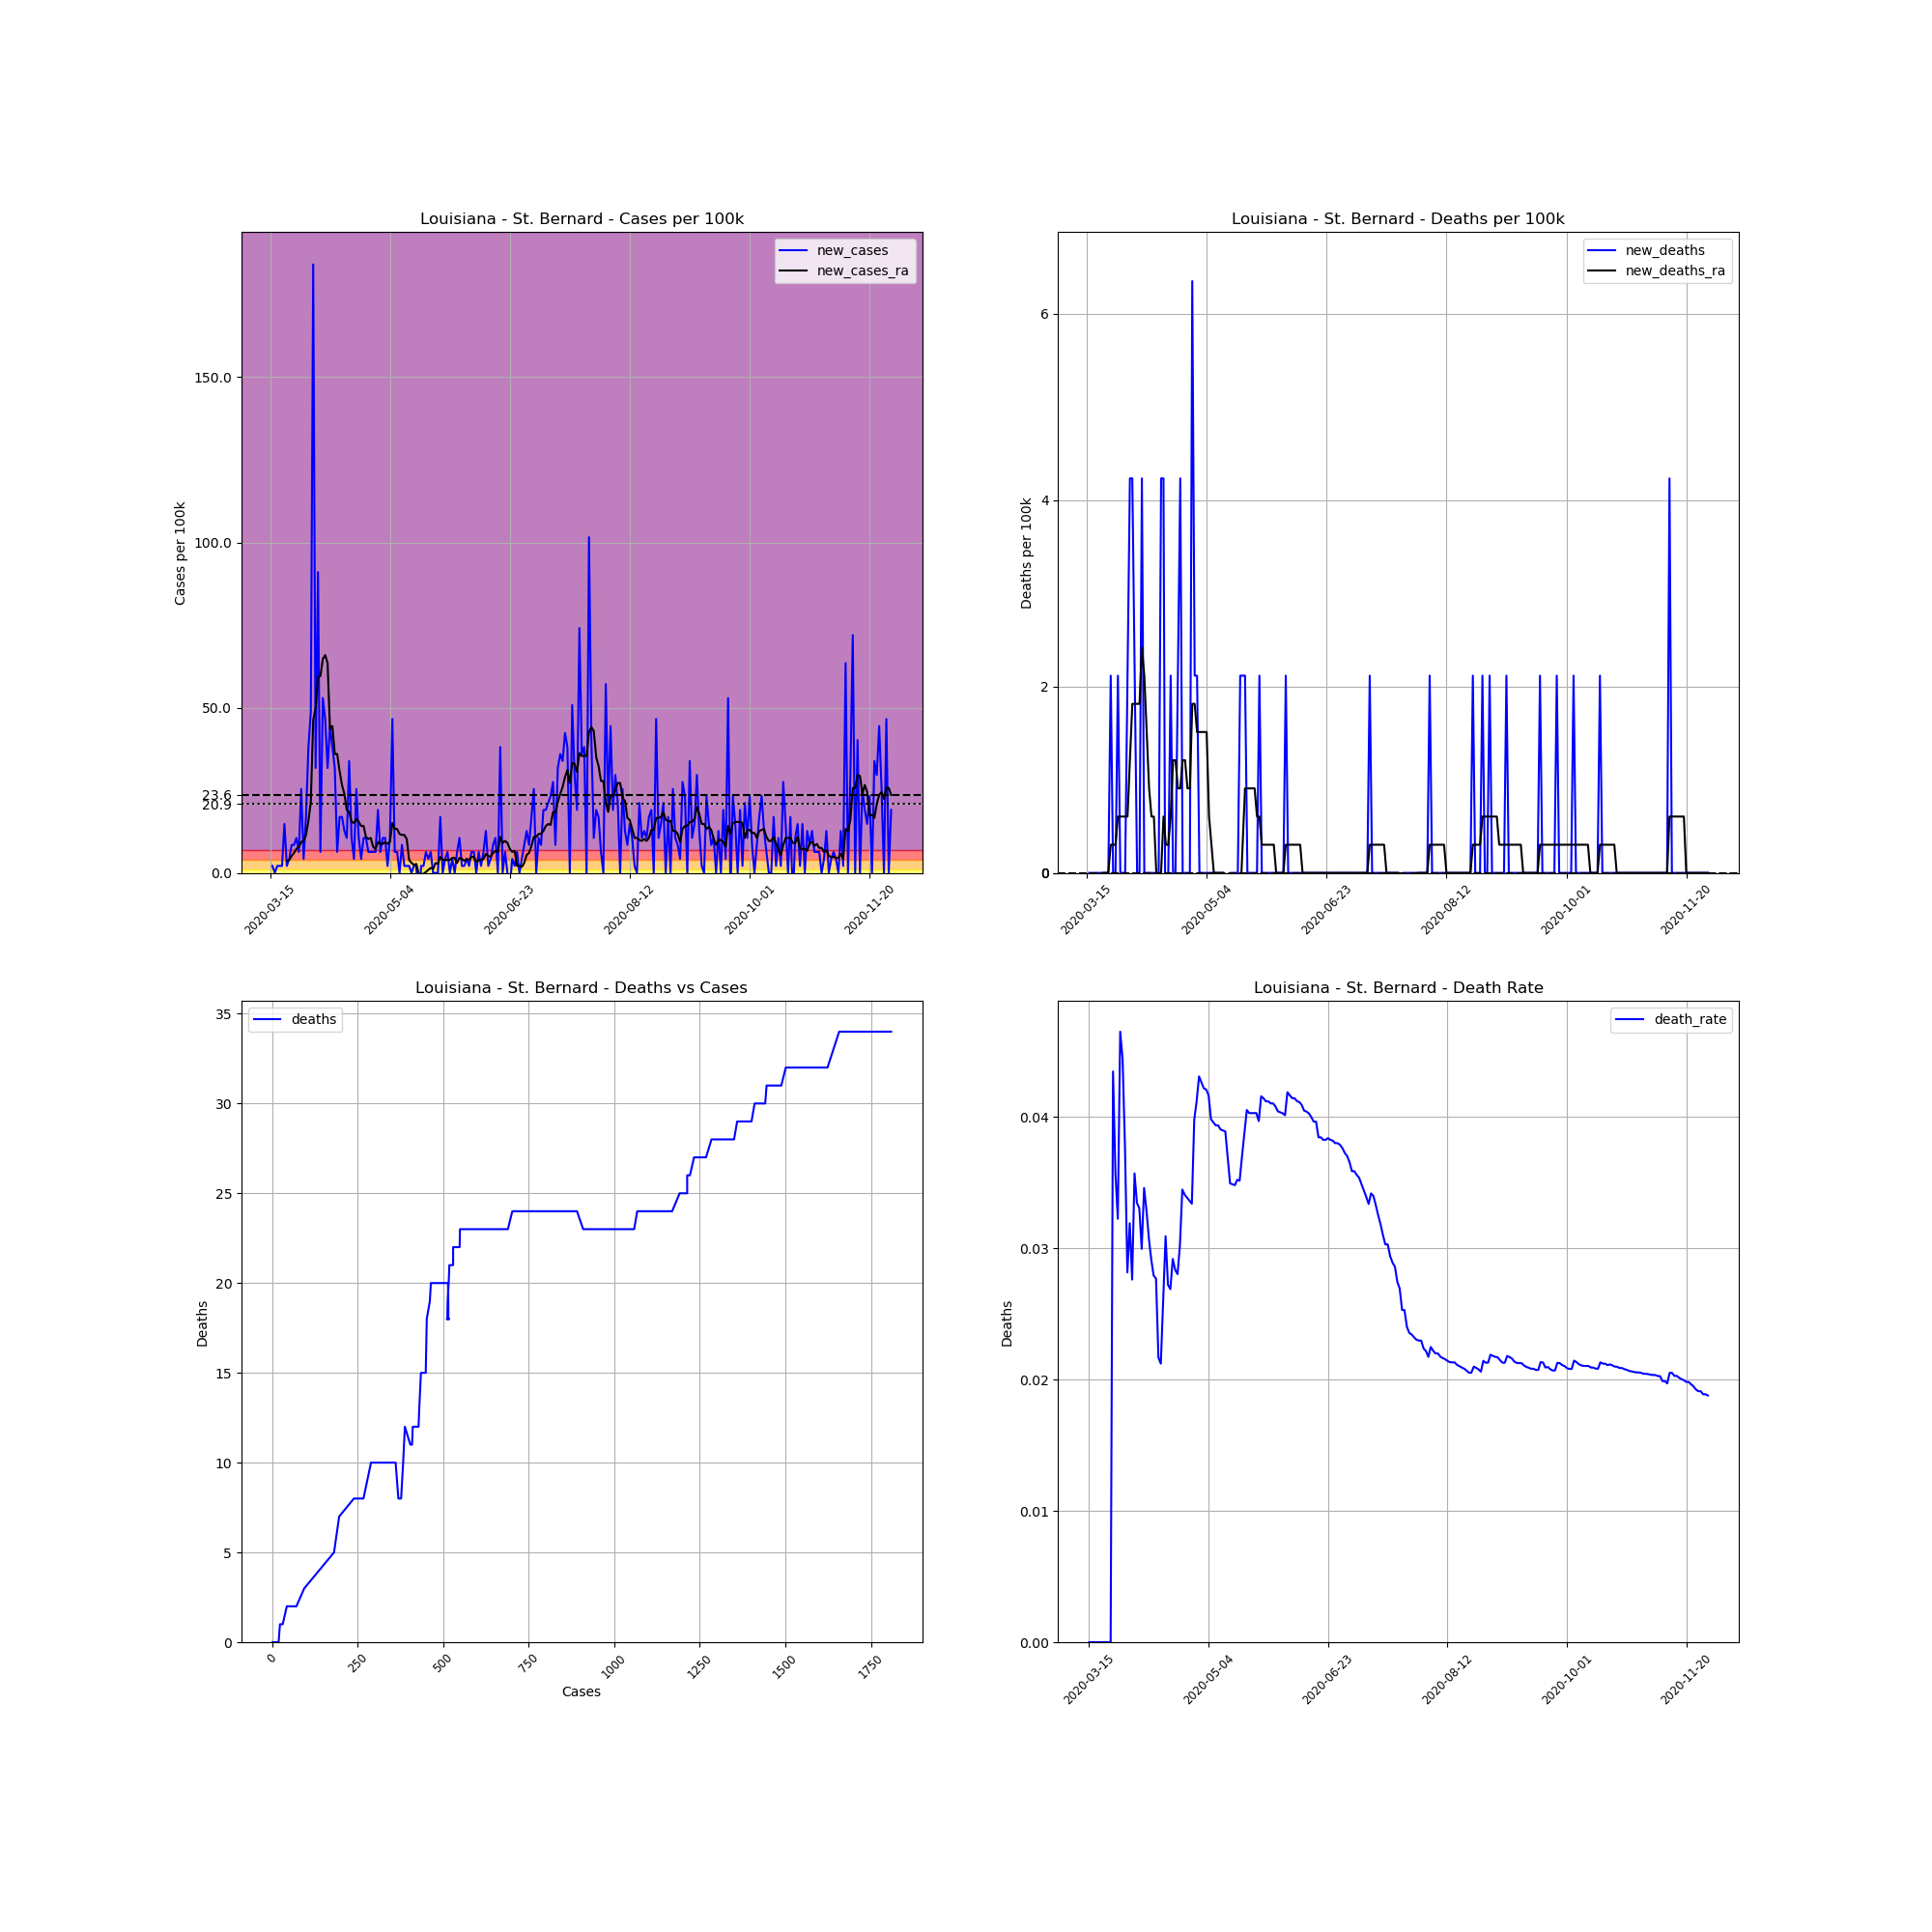

Source data for this figure (header and first rows):
, date, county, state, fips, cases, deaths, COUNTY, STNAME, CTYNAME, POPESTIMATE2019, cases_per_100k, deaths_per_100k, death_rate, new_cases, new_deaths, new_cases_ra, new_deaths_ra
103672, 2020-03-15, St. Bernard, Louisiana, 22087, 1, 0.0, 87, Louisiana, St. Bernard, 47244, 2.117, 0.0, 0.0, , , , 
103673, 2020-03-16, St. Bernard, Louisiana, 22087, 2, 0.0, 87, Louisiana, St. Bernard, 47244, 4.233, 0.0, 0.0, 2.117, 0.0, , 
103674, 2020-03-17, St. Bernard, Louisiana, 22087, 2, 0.0, 87, Louisiana, St. Bernard, 47244, 4.233, 0.0, 0.0, 0.0, 0.0, , 
103675, 2020-03-18, St. Bernard, Louisiana, 22087, 3, 0.0, 87, Louisiana, St. Bernard, 47244, 6.35, 0.0, 0.0, 2.117, 0.0, , 
103676, 2020-03-19, St. Bernard, Louisiana, 22087, 4, 0.0, 87, Louisiana, St. Bernard, 47244, 8.467, 0.0, 0.0, 2.117, 0.0, , 
103677, 2020-03-20, St. Bernard, Louisiana, 22087, 5, 0.0, 87, Louisiana, St. Bernard, 47244, 10.58, 0.0, 0.0, 2.117, 0.0, , 
103678, 2020-03-21, St. Bernard, Louisiana, 22087, 12, 0.0, 87, Louisiana, St. Bernard, 47244, 25.4, 0.0, 0.0, 14.82, 0.0, , 
103679, 2020-03-22, St. Bernard, Louisiana, 22087, 13, 0.0, 87, Louisiana, St. Bernard, 47244, 27.52, 0.0, 0.0, 2.117, 0.0, 3.629, 0.0
103680, 2020-03-23, St. Bernard, Louisiana, 22087, 15, 0.0, 87, Louisiana, St. Bernard, 47244, 31.75, 0.0, 0.0, 4.233, 0.0, 3.931, 0.0
103681, 2020-03-24, St. Bernard, Louisiana, 22087, 19, 0.0, 87, Louisiana, St. Bernard, 47244, 40.22, 0.0, 0.0, 8.467, 0.0, 5.14, 0.0
103682, 2020-03-25, St. Bernard, Louisiana, 22087, 23, 1.0, 87, Louisiana, St. Bernard, 47244, 48.68, 2.117, 0.04348, 8.467, 2.117, 6.048, 0.3024
103683, 2020-03-26, St. Bernard, Louisiana, 22087, 28, 1.0, 87, Louisiana, St. Bernard, 47244, 59.27, 2.117, 0.03571, 10.58, 0.0, 7.257, 0.3024
103684, 2020-03-27, St. Bernard, Louisiana, 22087, 31, 1.0, 87, Louisiana, St. Bernard, 47244, 65.62, 2.117, 0.03226, 6.35, 0.0, 7.862, 0.3024
103685, 2020-03-28, St. Bernard, Louisiana, 22087, 43, 2.0, 87, Louisiana, St. Bernard, 47244, 91.02, 4.233, 0.04651, 25.4, 2.117, 9.374, 0.6048
103686, 2020-03-29, St. Bernard, Louisiana, 22087, 45, 2.0, 87, Louisiana, St. Bernard, 47244, 95.25, 4.233, 0.04444, 4.233, 0.0, 9.676, 0.6048
103687, 2020-03-30, St. Bernard, Louisiana, 22087, 53, 2.0, 87, Louisiana, St. Bernard, 47244, 112.2, 4.233, 0.03774, 16.93, 0.0, 11.49, 0.6048
103688, 2020-03-31, St. Bernard, Louisiana, 22087, 71, 2.0, 87, Louisiana, St. Bernard, 47244, 150.3, 4.233, 0.02817, 38.1, 0.0, 15.72, 0.6048
103689, 2020-04-01, St. Bernard, Louisiana, 22087, 94, 3.0, 87, Louisiana, St. Bernard, 47244, 199, 6.35, 0.03191, 48.68, 2.117, 21.47, 0.6048
103690, 2020-04-02, St. Bernard, Louisiana, 22087, 181, 5.0, 87, Louisiana, St. Bernard, 47244, 383.1, 10.58, 0.02762, 184.2, 4.233, 46.26, 1.21
103691, 2020-04-03, St. Bernard, Louisiana, 22087, 196, 7.0, 87, Louisiana, St. Bernard, 47244, 414.9, 14.82, 0.03571, 31.75, 4.233, 49.89, 1.814
103692, 2020-04-04, St. Bernard, Louisiana, 22087, 239, 8.0, 87, Louisiana, St. Bernard, 47244, 505.9, 16.93, 0.03347, 91.02, 2.117, 59.27, 1.814
103693, 2020-04-05, St. Bernard, Louisiana, 22087, 242, 8.0, 87, Louisiana, St. Bernard, 47244, 512.2, 16.93, 0.03306, 6.35, 0.0, 59.57, 1.814
103694, 2020-04-06, St. Bernard, Louisiana, 22087, 267, 8.0, 87, Louisiana, St. Bernard, 47244, 565.2, 16.93, 0.02996, 52.92, 0.0, 64.71, 1.814
103695, 2020-04-07, St. Bernard, Louisiana, 22087, 289, 10.0, 87, Louisiana, St. Bernard, 47244, 611.7, 21.17, 0.0346, 46.57, 4.233, 65.92, 2.419
103696, 2020-04-08, St. Bernard, Louisiana, 22087, 304, 10.0, 87, Louisiana, St. Bernard, 47244, 643.5, 21.17, 0.03289, 31.75, 0.0, 63.5, 2.117
103697, 2020-04-09, St. Bernard, Louisiana, 22087, 325, 10.0, 87, Louisiana, St. Bernard, 47244, 687.9, 21.17, 0.03077, 44.45, 0.0, 43.54, 1.512
103698, 2020-04-10, St. Bernard, Louisiana, 22087, 343, 10.0, 87, Louisiana, St. Bernard, 47244, 726, 21.17, 0.02915, 38.1, 0.0, 44.45, 0.9071
103699, 2020-04-11, St. Bernard, Louisiana, 22087, 358, 10.0, 87, Louisiana, St. Bernard, 47244, 757.8, 21.17, 0.02793, 31.75, 0.0, 35.98, 0.6048
103700, 2020-04-12, St. Bernard, Louisiana, 22087, 361, 10.0, 87, Louisiana, St. Bernard, 47244, 764.1, 21.17, 0.0277, 6.35, 0.0, 35.98, 0.6048
103701, 2020-04-13, St. Bernard, Louisiana, 22087, 369, 8.0, 87, Louisiana, St. Bernard, 47244, 781.1, 16.93, 0.02168, 16.93, -4.233, 30.84, 0.0
103702, 2020-04-14, St. Bernard, Louisiana, 22087, 377, 8.0, 87, Louisiana, St. Bernard, 47244, 798, 16.93, 0.02122, 16.93, 0.0, 26.61, -0.6048
103703, 2020-04-15, St. Bernard, Louisiana, 22087, 383, 10.0, 87, Louisiana, St. Bernard, 47244, 810.7, 21.17, 0.02611, 12.7, 4.233, 23.89, 0.0
103704, 2020-04-16, St. Bernard, Louisiana, 22087, 388, 12.0, 87, Louisiana, St. Bernard, 47244, 821.3, 25.4, 0.03093, 10.58, 4.233, 19.05, 0.6048
103705, 2020-04-17, St. Bernard, Louisiana, 22087, 404, 11.0, 87, Louisiana, St. Bernard, 47244, 855.1, 23.28, 0.02723, 33.87, -2.117, 18.45, 0.3024
103706, 2020-04-18, St. Bernard, Louisiana, 22087, 409, 11.0, 87, Louisiana, St. Bernard, 47244, 865.7, 23.28, 0.02689, 10.58, 0.0, 15.42, 0.3024
103707, 2020-04-19, St. Bernard, Louisiana, 22087, 411, 12.0, 87, Louisiana, St. Bernard, 47244, 870, 25.4, 0.0292, 4.233, 2.117, 15.12, 0.6048
103708, 2020-04-20, St. Bernard, Louisiana, 22087, 423, 12.0, 87, Louisiana, St. Bernard, 47244, 895.4, 25.4, 0.02837, 25.4, 0.0, 16.33, 1.21
103709, 2020-04-21, St. Bernard, Louisiana, 22087, 428, 12.0, 87, Louisiana, St. Bernard, 47244, 905.9, 25.4, 0.02804, 10.58, 0.0, 15.42, 1.21
103710, 2020-04-22, St. Bernard, Louisiana, 22087, 430, 13.0, 87, Louisiana, St. Bernard, 47244, 910.2, 27.52, 0.03023, 4.233, 2.117, 14.21, 0.9071
103711, 2020-04-23, St. Bernard, Louisiana, 22087, 435, 15.0, 87, Louisiana, St. Bernard, 47244, 920.8, 31.75, 0.03448, 10.58, 4.233, 14.21, 0.9071
103712, 2020-04-24, St. Bernard, Louisiana, 22087, 440, 15.0, 87, Louisiana, St. Bernard, 47244, 931.3, 31.75, 0.03409, 10.58, 0.0, 10.89, 1.21
103713, 2020-04-25, St. Bernard, Louisiana, 22087, 443, 15.0, 87, Louisiana, St. Bernard, 47244, 937.7, 31.75, 0.03386, 6.35, 0.0, 10.28, 1.21
103714, 2020-04-26, St. Bernard, Louisiana, 22087, 446, 15.0, 87, Louisiana, St. Bernard, 47244, 944, 31.75, 0.03363, 6.35, 0.0, 10.58, 0.9071
103715, 2020-04-27, St. Bernard, Louisiana, 22087, 449, 15.0, 87, Louisiana, St. Bernard, 47244, 950.4, 31.75, 0.03341, 6.35, 0.0, 7.862, 0.9071
103716, 2020-04-28, St. Bernard, Louisiana, 22087, 452, 18.0, 87, Louisiana, St. Bernard, 47244, 956.7, 38.1, 0.03982, 6.35, 6.35, 7.257, 1.814
103717, 2020-04-29, St. Bernard, Louisiana, 22087, 461, 19.0, 87, Louisiana, St. Bernard, 47244, 975.8, 40.22, 0.04121, 19.05, 2.117, 9.374, 1.814
103718, 2020-04-30, St. Bernard, Louisiana, 22087, 464, 20.0, 87, Louisiana, St. Bernard, 47244, 982.1, 42.33, 0.0431, 6.35, 2.117, 8.769, 1.512
103719, 2020-05-01, St. Bernard, Louisiana, 22087, 469, 20.0, 87, Louisiana, St. Bernard, 47244, 992.7, 42.33, 0.04264, 10.58, 0.0, 8.769, 1.512
103720, 2020-05-02, St. Bernard, Louisiana, 22087, 474, 20.0, 87, Louisiana, St. Bernard, 47244, 1003, 42.33, 0.04219, 10.58, 0.0, 9.374, 1.512
103721, 2020-05-03, St. Bernard, Louisiana, 22087, 475, 20.0, 87, Louisiana, St. Bernard, 47244, 1005, 42.33, 0.04211, 2.117, 0.0, 8.769, 1.512
103722, 2020-05-04, St. Bernard, Louisiana, 22087, 480, 20.0, 87, Louisiana, St. Bernard, 47244, 1016, 42.33, 0.04167, 10.58, 0.0, 9.374, 1.512
103723, 2020-05-05, St. Bernard, Louisiana, 22087, 502, 20.0, 87, Louisiana, St. Bernard, 47244, 1063, 42.33, 0.03984, 46.57, 0.0, 15.12, 0.6048
103724, 2020-05-06, St. Bernard, Louisiana, 22087, 505, 20.0, 87, Louisiana, St. Bernard, 47244, 1069, 42.33, 0.0396, 6.35, 0.0, 13.3, 0.3024
103725, 2020-05-07, St. Bernard, Louisiana, 22087, 508, 20.0, 87, Louisiana, St. Bernard, 47244, 1075, 42.33, 0.03937, 6.35, 0.0, 13.3, 0.0
103726, 2020-05-08, St. Bernard, Louisiana, 22087, 508, 20.0, 87, Louisiana, St. Bernard, 47244, 1075, 42.33, 0.03937, 0.0, 0.0, 11.79, 0.0
103727, 2020-05-09, St. Bernard, Louisiana, 22087, 512, 20.0, 87, Louisiana, St. Bernard, 47244, 1084, 42.33, 0.03906, 8.467, 0.0, 11.49, 0.0
103728, 2020-05-10, St. Bernard, Louisiana, 22087, 513, 20.0, 87, Louisiana, St. Bernard, 47244, 1086, 42.33, 0.03899, 2.117, 0.0, 11.49, 0.0
103729, 2020-05-11, St. Bernard, Louisiana, 22087, 514, 20.0, 87, Louisiana, St. Bernard, 47244, 1088, 42.33, 0.03891, 2.117, 0.0, 10.28, 0.0
103730, 2020-05-12, St. Bernard, Louisiana, 22087, 515, 19.0, 87, Louisiana, St. Bernard, 47244, 1090, 40.22, 0.03689, 2.117, -2.117, 3.931, -0.3024
103731, 2020-05-13, St. Bernard, Louisiana, 22087, 515, 18.0, 87, Louisiana, St. Bernard, 47244, 1090, 38.1, 0.03495, 0.0, -2.117, 3.024, -0.6048
... 200 more rows
